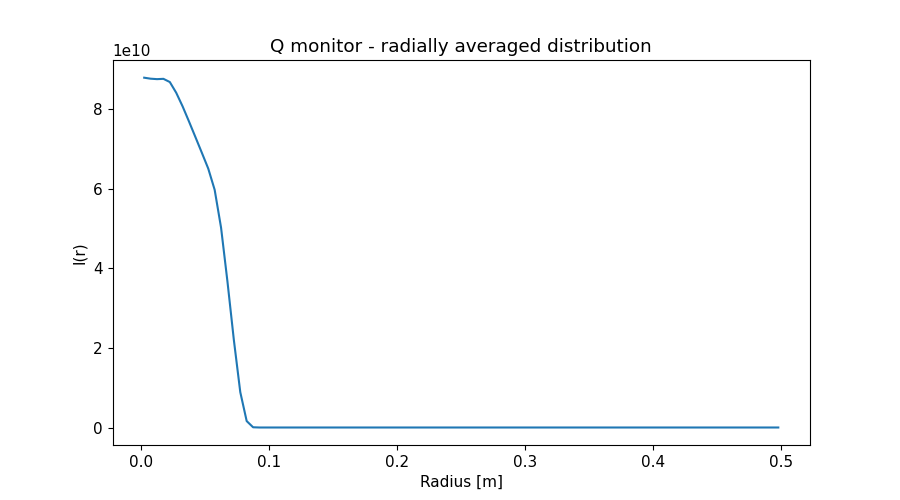

Values plotted in this chart, from the file beside it:
x_axis, Intensity, Error
2.500000000000000052e-03, 8.788454466000000000e+10, 5.013063117000000179e+07
7.499999999999999722e-03, 8.763534455000000000e+10, 2.890297233999999985e+07
1.250000000000000069e-02, 8.752363883000000000e+10, 2.237324780999999866e+07
1.750000000000000167e-02, 8.759854619000000000e+10, 1.891746667000000179e+07
2.249999999999999917e-02, 8.679399291000000000e+10, 1.660708621000000089e+07
2.750000000000000014e-02, 8.409410357000000000e+10, 1.478672901999999955e+07
3.250000000000000111e-02, 8.066320057000000000e+10, 1.332164115000000037e+07
3.749999999999999861e-02, 7.685440805000000000e+10, 1.210589556000000052e+07
4.250000000000000305e-02, 7.295303555000000000e+10, 1.107944219999999925e+07
4.750000000000000056e-02, 6.902405095000000000e+10, 1.019443925000000000e+07
5.249999999999999806e-02, 6.504624523000000000e+10, 9.413695967000000179e+06
5.750000000000000250e-02, 5.971842582000000000e+10, 8.619341003000000492e+06
6.250000000000000000e-02, 5.020846701000000000e+10, 7.580996327999999747e+06
6.750000000000000444e-02, 3.663017858000000000e+10, 6.231061802000000142e+06
7.249999999999999500e-02, 2.195136640000000000e+10, 4.654602060999999754e+06
7.749999999999999944e-02, 8.884242916000000000e+09, 2.864246129000000190e+06
8.250000000000000389e-02, 1.615094200000000000e+09, 1.183625230999999912e+06
8.749999999999999445e-02, 5.683741496999999881e+07, 2.156720614000000060e+05
9.249999999999999889e-02, 0.000000000000000000e+00, 0.000000000000000000e+00
9.750000000000000333e-02, 0.000000000000000000e+00, 0.000000000000000000e+00
1.024999999999999939e-01, 0.000000000000000000e+00, 0.000000000000000000e+00
1.074999999999999983e-01, 0.000000000000000000e+00, 0.000000000000000000e+00
1.125000000000000028e-01, 0.000000000000000000e+00, 0.000000000000000000e+00
1.174999999999999933e-01, 0.000000000000000000e+00, 0.000000000000000000e+00
1.224999999999999978e-01, 0.000000000000000000e+00, 0.000000000000000000e+00
1.275000000000000022e-01, 0.000000000000000000e+00, 0.000000000000000000e+00
1.325000000000000067e-01, 0.000000000000000000e+00, 0.000000000000000000e+00
1.375000000000000111e-01, 0.000000000000000000e+00, 0.000000000000000000e+00
1.424999999999999878e-01, 0.000000000000000000e+00, 0.000000000000000000e+00
1.474999999999999922e-01, 0.000000000000000000e+00, 0.000000000000000000e+00
1.524999999999999967e-01, 0.000000000000000000e+00, 0.000000000000000000e+00
1.575000000000000011e-01, 0.000000000000000000e+00, 0.000000000000000000e+00
1.625000000000000056e-01, 0.000000000000000000e+00, 0.000000000000000000e+00
1.675000000000000100e-01, 0.000000000000000000e+00, 0.000000000000000000e+00
1.724999999999999867e-01, 0.000000000000000000e+00, 0.000000000000000000e+00
1.774999999999999911e-01, 0.000000000000000000e+00, 0.000000000000000000e+00
1.824999999999999956e-01, 0.000000000000000000e+00, 0.000000000000000000e+00
1.875000000000000000e-01, 0.000000000000000000e+00, 0.000000000000000000e+00
1.925000000000000044e-01, 0.000000000000000000e+00, 0.000000000000000000e+00
1.975000000000000089e-01, 0.000000000000000000e+00, 0.000000000000000000e+00
2.025000000000000133e-01, 0.000000000000000000e+00, 0.000000000000000000e+00
2.074999999999999900e-01, 0.000000000000000000e+00, 0.000000000000000000e+00
2.124999999999999944e-01, 0.000000000000000000e+00, 0.000000000000000000e+00
2.174999999999999989e-01, 0.000000000000000000e+00, 0.000000000000000000e+00
2.225000000000000033e-01, 0.000000000000000000e+00, 0.000000000000000000e+00
2.275000000000000078e-01, 0.000000000000000000e+00, 0.000000000000000000e+00
2.325000000000000122e-01, 0.000000000000000000e+00, 0.000000000000000000e+00
2.374999999999999889e-01, 0.000000000000000000e+00, 0.000000000000000000e+00
2.424999999999999933e-01, 0.000000000000000000e+00, 0.000000000000000000e+00
2.474999999999999978e-01, 0.000000000000000000e+00, 0.000000000000000000e+00
2.525000000000000022e-01, 0.000000000000000000e+00, 0.000000000000000000e+00
2.575000000000000067e-01, 0.000000000000000000e+00, 0.000000000000000000e+00
2.625000000000000111e-01, 0.000000000000000000e+00, 0.000000000000000000e+00
2.675000000000000155e-01, 0.000000000000000000e+00, 0.000000000000000000e+00
2.725000000000000200e-01, 0.000000000000000000e+00, 0.000000000000000000e+00
2.775000000000000244e-01, 0.000000000000000000e+00, 0.000000000000000000e+00
2.824999999999999734e-01, 0.000000000000000000e+00, 0.000000000000000000e+00
2.874999999999999778e-01, 0.000000000000000000e+00, 0.000000000000000000e+00
2.924999999999999822e-01, 0.000000000000000000e+00, 0.000000000000000000e+00
2.974999999999999867e-01, 0.000000000000000000e+00, 0.000000000000000000e+00
... 40 more rows
